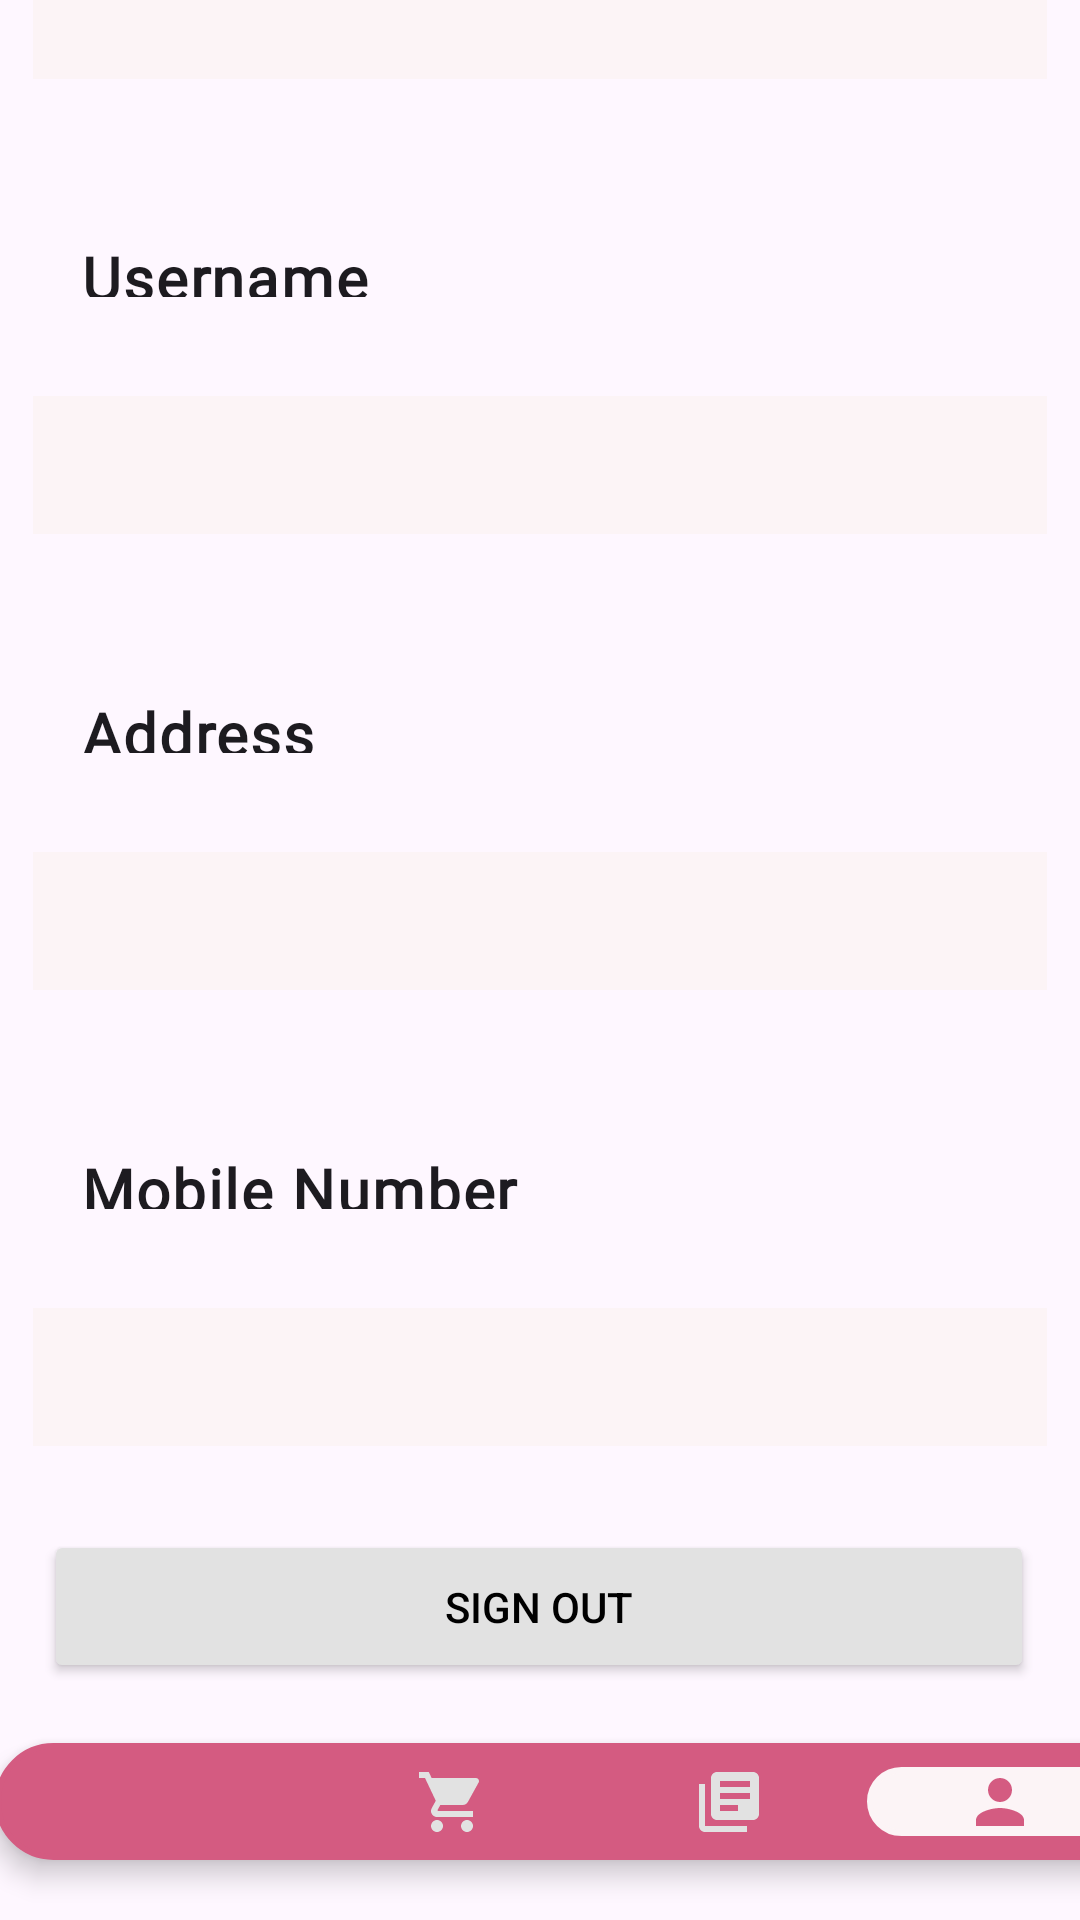

Layout XML and referenced resources for this Android screen:
<!-- AndroidManifest.xml: application theme Theme.Cupcake_Factory -->
<!-- res/layout/activity_view_profile.xml -->
<?xml version="1.0" encoding="utf-8"?>
<androidx.constraintlayout.widget.ConstraintLayout xmlns:android="http://schemas.android.com/apk/res/android"
    xmlns:app="http://schemas.android.com/apk/res-auto"
    xmlns:tools="http://schemas.android.com/tools"
    android:layout_width="match_parent"
    android:layout_height="match_parent"
    tools:context=".ViewProfileActivity">

    <ImageView
        android:id="@+id/imageView4"
        android:layout_width="367dp"
        android:layout_height="73dp"
        android:layout_marginTop="56dp"
        app:layout_constraintBottom_toTopOf="@+id/textViewHeading"
        app:layout_constraintEnd_toEndOf="parent"
        app:layout_constraintStart_toStartOf="parent"
        app:layout_constraintTop_toTopOf="parent"
        app:layout_constraintVertical_bias="0.0"
        app:srcCompat="@drawable/logo" />

    <TextView
        android:id="@+id/textViewHeading"
        android:layout_width="wrap_content"
        android:layout_height="wrap_content"
        android:layout_marginBottom="20dp"
        android:text="My Profile"
        android:textAlignment="center"
        android:textSize="24sp"
        android:textStyle="bold"
        app:layout_constraintBottom_toTopOf="@+id/textView1"
        app:layout_constraintEnd_toEndOf="@+id/imageView4"
        app:layout_constraintStart_toStartOf="@+id/imageView4" />

    <TextView
        android:id="@+id/textView1"
        style="@style/Widget.Material3.AutoCompleteTextView.OutlinedBox.Dense"
        android:layout_width="338dp"
        android:layout_height="46dp"
        android:layout_marginBottom="12dp"
        android:autofillHints="Name"
        android:backgroundTint="@color/secondary_text_color_w"
        android:ems="10"
        android:fontFamily="@font/amiko"
        android:text="Name"
        android:textSize="20sp"
        android:textStyle="bold"
        app:layout_constraintBottom_toTopOf="@+id/txvName"
        app:layout_constraintEnd_toEndOf="parent"
        app:layout_constraintHorizontal_bias="0.506"
        app:layout_constraintStart_toStartOf="parent" />

    <TextView
        android:id="@+id/txvName"
        style="@style/Widget.Material3.AutoCompleteTextView.OutlinedBox.Dense"
        android:layout_width="338dp"
        android:layout_height="46dp"
        android:layout_marginBottom="40dp"
        android:autofillHints="Name"
        android:background="@color/background_color"
        android:backgroundTint="@color/secondary_text_color_w"
        android:ems="10"
        android:fontFamily="@font/amiko"
        android:text=""
        android:textSize="18sp"
        android:textStyle="normal"
        app:layout_constraintBottom_toTopOf="@+id/textView4"
        app:layout_constraintEnd_toEndOf="parent"
        app:layout_constraintHorizontal_bias="0.493"
        app:layout_constraintStart_toStartOf="parent" />

    <TextView
        android:id="@+id/textView4"
        style="@style/Widget.Material3.AutoCompleteTextView.OutlinedBox.Dense"
        android:layout_width="338dp"
        android:layout_height="46dp"
        android:layout_marginBottom="20dp"
        android:autofillHints="Name"
        android:backgroundTint="@color/secondary_text_color_w"
        android:ems="10"
        android:fontFamily="@font/amiko"
        android:text="Username"
        android:textSize="20sp"
        android:textStyle="bold"
        app:layout_constraintBottom_toTopOf="@+id/txvUsername"
        app:layout_constraintEnd_toEndOf="@+id/txvName"
        app:layout_constraintStart_toStartOf="@+id/txvName" />

    <TextView
        android:id="@+id/txvUsername"
        style="@style/Widget.Material3.AutoCompleteTextView.OutlinedBox.Dense"
        android:layout_width="338dp"
        android:layout_height="46dp"
        android:layout_marginBottom="40dp"
        android:autofillHints="Name"
        android:background="@color/background_color"
        android:backgroundTint="@color/secondary_text_color_w"
        android:ems="10"
        android:fontFamily="@font/amiko"
        android:text=""
        android:textSize="18sp"
        android:textStyle="normal"
        app:layout_constraintBottom_toTopOf="@+id/textView2"
        app:layout_constraintEnd_toEndOf="parent"
        app:layout_constraintHorizontal_bias="0.506"
        app:layout_constraintStart_toStartOf="parent" />

    <TextView
        android:id="@+id/textView2"
        style="@style/Widget.Material3.AutoCompleteTextView.OutlinedBox.Dense"
        android:layout_width="338dp"
        android:layout_height="46dp"
        android:layout_marginBottom="20dp"
        android:autofillHints="Name"
        android:backgroundTint="@color/secondary_text_color_w"
        android:ems="10"
        android:fontFamily="@font/amiko"
        android:text="Address"
        android:textSize="20sp"
        android:textStyle="bold"
        app:layout_constraintBottom_toTopOf="@+id/txvAddress"
        app:layout_constraintEnd_toEndOf="parent"
        app:layout_constraintHorizontal_bias="0.506"
        app:layout_constraintStart_toStartOf="parent" />

    <TextView
        android:id="@+id/textView3"
        style="@style/Widget.Material3.AutoCompleteTextView.OutlinedBox.Dense"
        android:layout_width="338dp"
        android:layout_height="46dp"
        android:layout_marginBottom="20dp"
        android:autofillHints="Name"
        android:backgroundTint="@color/secondary_text_color_w"
        android:ems="10"
        android:fontFamily="@font/amiko"
        android:text="Mobile Number"
        android:textSize="20sp"
        android:textStyle="bold"
        app:layout_constraintBottom_toTopOf="@+id/txvMobileNumber"
        app:layout_constraintEnd_toEndOf="parent"
        app:layout_constraintHorizontal_bias="0.506"
        app:layout_constraintStart_toStartOf="parent" />

    <TextView
        android:id="@+id/txvAddress"
        style="@style/Widget.Material3.AutoCompleteTextView.OutlinedBox.Dense"
        android:layout_width="338dp"
        android:layout_height="46dp"
        android:layout_marginBottom="40dp"
        android:autofillHints="Name"
        android:background="@color/background_color"
        android:backgroundTint="@color/secondary_text_color_w"
        android:ems="10"
        android:fontFamily="@font/amiko"
        android:text=""
        android:textSize="18sp"
        android:textStyle="normal"
        app:layout_constraintBottom_toTopOf="@+id/textView3"
        app:layout_constraintEnd_toEndOf="parent"
        app:layout_constraintHorizontal_bias="0.506"
        app:layout_constraintStart_toStartOf="parent" />

    <TextView
        android:id="@+id/txvMobileNumber"
        style="@style/Widget.Material3.AutoCompleteTextView.OutlinedBox.Dense"
        android:layout_width="338dp"
        android:layout_height="46dp"
        android:layout_marginBottom="28dp"
        android:autofillHints="Name"
        android:background="@color/background_color"
        android:backgroundTint="@color/secondary_text_color_w"
        android:ems="10"
        android:fontFamily="@font/amiko"
        android:text=""
        android:textSize="18sp"
        android:textStyle="normal"
        app:layout_constraintBottom_toTopOf="@+id/btnASignOut"
        app:layout_constraintEnd_toEndOf="parent"
        app:layout_constraintHorizontal_bias="0.506"
        app:layout_constraintStart_toStartOf="parent" />

    <Button
        android:id="@+id/btnASignOut"
        android:layout_width="330dp"
        android:layout_height="51dp"
        android:layout_marginBottom="20dp"
        android:backgroundTint="@color/secondary_color"
        android:text="@string/Sign_Out"
        android:textColor="@color/black"
        app:layout_constraintBottom_toTopOf="@+id/linearLayoutMenu"
        app:layout_constraintEnd_toEndOf="parent"
        app:layout_constraintHorizontal_bias="0.493"
        app:layout_constraintStart_toStartOf="parent" />

    <LinearLayout
        android:id="@+id/linearLayoutMenu"
        android:layout_width="387dp"
        android:layout_height="39dp"
        android:layout_marginBottom="56dp"
        android:background="@drawable/solid_border_main"
        android:orientation="horizontal"
        android:layout_margin="20dp"
        android:layout_weight="1"
        android:elevation="5dp"
        android:padding="8dp"
        app:layout_constraintBottom_toBottomOf="parent"
        app:layout_constraintEnd_toEndOf="parent"
        app:layout_constraintHorizontal_bias="0.333"
        app:layout_constraintStart_toStartOf="parent"
        app:cardCornerRadius="30dp">

        <ImageButton
            android:id="@+id/ibtnCHome"
            android:layout_width="wrap_content"
            android:layout_height="match_parent"
            android:layout_weight="1"
            android:background="@color/main_color"
            app:srcCompat="@drawable/home_inactive"
            android:layout_marginStart="10dp"
            android:layout_marginEnd="20dp"/>

        <ImageButton
            android:id="@+id/ibtnCCart"
            android:layout_width="wrap_content"
            android:layout_height="wrap_content"
            android:layout_weight="1"
            android:background="@color/main_color"
            app:srcCompat="@drawable/cart_inactive" />

        <ImageButton
            android:id="@+id/ibtnCOrders"
            android:layout_width="wrap_content"
            android:layout_height="wrap_content"
            android:layout_weight="1"
            android:background="@color/main_color"
            app:srcCompat="@drawable/orders_inactive" />

        <ImageButton
            android:id="@+id/ibtnCAccount"
            android:layout_width="20dp"
            android:layout_height="wrap_content"
            android:layout_weight="1"
            android:background="@drawable/solid_border_background"
            app:srcCompat="@drawable/account_active" />
    </LinearLayout>

</androidx.constraintlayout.widget.ConstraintLayout>
<!-- resources referenced by this layout -->
<resources>
  <color name="background_color">#FCF4F6</color>
  <color name="black">#FF000000</color>
  <color name="main_color">#D45B81</color>
  <color name="secondary_color">#E2E2E2</color>
  <color name="secondary_text_color_w" />
  <!-- drawable account_active (drawable) -->
  <vector android:height="24dp" android:tint="#D45B81"
      android:viewportHeight="24" android:viewportWidth="24"
      android:width="24dp" xmlns:android="http://schemas.android.com/apk/res/android">
      <path android:fillColor="@android:color/white" android:pathData="M12,12c2.21,0 4,-1.79 4,-4s-1.79,-4 -4,-4 -4,1.79 -4,4 1.79,4 4,4zM12,14c-2.67,0 -8,1.34 -8,4v2h16v-2c0,-2.66 -5.33,-4 -8,-4z"/>
  </vector>
  <!-- drawable cart_inactive (drawable) -->
  <vector android:height="24dp" android:tint="#E2E2E2"
      android:viewportHeight="24" android:viewportWidth="24"
      android:width="24dp" xmlns:android="http://schemas.android.com/apk/res/android">
      <path android:fillColor="@android:color/white" android:pathData="M7,18c-1.1,0 -1.99,0.9 -1.99,2S5.9,22 7,22s2,-0.9 2,-2 -0.9,-2 -2,-2zM1,2v2h2l3.6,7.59 -1.35,2.45c-0.16,0.28 -0.25,0.61 -0.25,0.96 0,1.1 0.9,2 2,2h12v-2L7.42,15c-0.14,0 -0.25,-0.11 -0.25,-0.25l0.03,-0.12 0.9,-1.63h7.45c0.75,0 1.41,-0.41 1.75,-1.03l3.58,-6.49c0.08,-0.14 0.12,-0.31 0.12,-0.48 0,-0.55 -0.45,-1 -1,-1L5.21,4l-0.94,-2L1,2zM17,18c-1.1,0 -1.99,0.9 -1.99,2s0.89,2 1.99,2 2,-0.9 2,-2 -0.9,-2 -2,-2z"/>
  </vector>
  <!-- drawable logo: png bitmap (drawable, 85776 bytes) -->
  <!-- drawable orders_inactive (drawable) -->
  <vector android:autoMirrored="true" android:height="24dp"
      android:tint="#E2E2E2" android:viewportHeight="24"
      android:viewportWidth="24" android:width="24dp" xmlns:android="http://schemas.android.com/apk/res/android">
      <path android:fillColor="@android:color/white" android:pathData="M4,6L2,6v14c0,1.1 0.9,2 2,2h14v-2L4,20L4,6zM20,2L8,2c-1.1,0 -2,0.9 -2,2v12c0,1.1 0.9,2 2,2h12c1.1,0 2,-0.9 2,-2L22,4c0,-1.1 -0.9,-2 -2,-2zM19,11L9,11L9,9h10v2zM15,15L9,15v-2h6v2zM19,7L9,7L9,5h10v2z"/>
  </vector>
  <!-- drawable solid_border_background (drawable) -->
  <?xml version="1.0" encoding="utf-8"?>
  <shape xmlns:android="http://schemas.android.com/apk/res/android"
      android:shape="rectangle">
      <solid
          android:color="@color/background_color"/>
      <stroke
          android:width="2dp"
          android:color="@color/background_color"/>
      <corners
          android:radius="200dp"/>
  </shape>
  <!-- drawable solid_border_main (drawable) -->
  <?xml version="1.0" encoding="utf-8"?>
  <shape xmlns:android="http://schemas.android.com/apk/res/android"
      android:shape="rectangle">
      <solid
          android:color="@color/main_color"/>
      <stroke
          android:width="2dp"
          android:color="@color/main_color"/>
      <corners
          android:radius="30dp"/>
  </shape>
  <string name="Sign_Out">Sign Out</string>
  <style name="Theme.Cupcake_Factory" parent="Base.Theme.Cupcake_Factory" />
  <style name="Base.Theme.Cupcake_Factory" parent="Theme.Material3.DayNight.NoActionBar">
          
          
      </style>
</resources>
